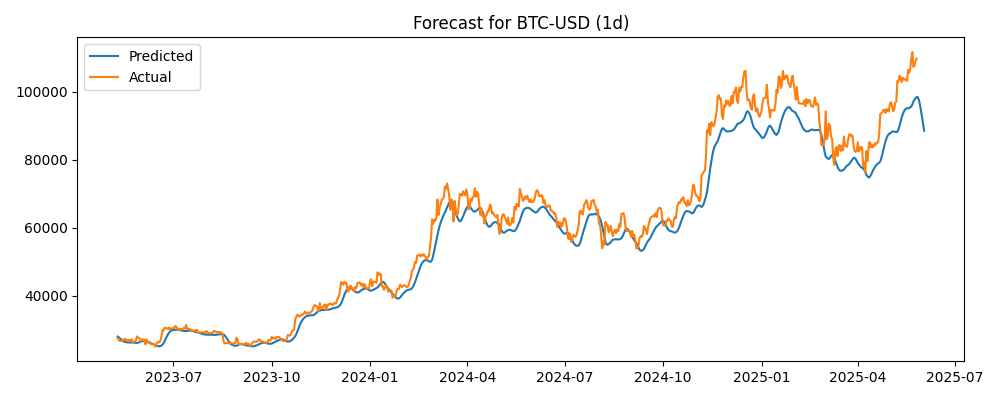

Source data for this figure (header and first rows):
Timestamp, Actual, Predicted
2023-05-10, 27622, 28062
2023-05-11, 27001, 27851
2023-05-12, 26805, 27586
2023-05-13, 26784, 27293
2023-05-14, 26931, 27002
2023-05-15, 27193, 26749
2023-05-16, 27037, 26567
2023-05-17, 27399, 26437
2023-05-18, 26832, 26383
2023-05-19, 26890, 26343
2023-05-20, 27130, 26319
2023-05-21, 26754, 26322
2023-05-22, 26851, 26316
2023-05-23, 27226, 26309
2023-05-24, 26335, 26330
2023-05-25, 26476, 26301
2023-05-26, 26719, 26248
2023-05-27, 26868, 26200
2023-05-28, 28086, 26172
2023-05-29, 27746, 26256
2023-05-30, 27702, 26388
2023-05-31, 27220, 26540
2023-06-01, 26820, 26655
2023-06-02, 27250, 26701
2023-06-03, 27075, 26725
2023-06-04, 27119, 26719
2023-06-05, 25760, 26696
2023-06-06, 27239, 26559
2023-06-07, 26346, 26465
2023-06-08, 26508, 26344
2023-06-09, 26480, 26227
2023-06-10, 25851, 26121
2023-06-11, 25940, 25984
2023-06-12, 25902, 25841
2023-06-13, 25919, 25704
2023-06-14, 25125, 25583
2023-06-15, 25576, 25423
2023-06-16, 26327, 25281
2023-06-17, 26511, 25222
2023-06-18, 26336, 25241
2023-06-19, 26851, 25302
2023-06-20, 28327, 25426
2023-06-21, 30027, 25696
2023-06-22, 29912, 26181
2023-06-23, 30695, 26771
2023-06-24, 30549, 27445
2023-06-25, 30480, 28110
2023-06-26, 30271, 28703
2023-06-27, 30688, 29176
2023-06-28, 30086, 29556
2023-06-29, 30445, 29792
2023-06-30, 30477, 29936
2023-07-01, 30590, 30010
2023-07-02, 30621, 30040
2023-07-03, 31156, 30044
2023-07-04, 30778, 30073
2023-07-05, 30514, 30092
2023-07-06, 29909, 30083
2023-07-07, 30342, 30008
2023-07-08, 30293, 29926
... 695 more rows
